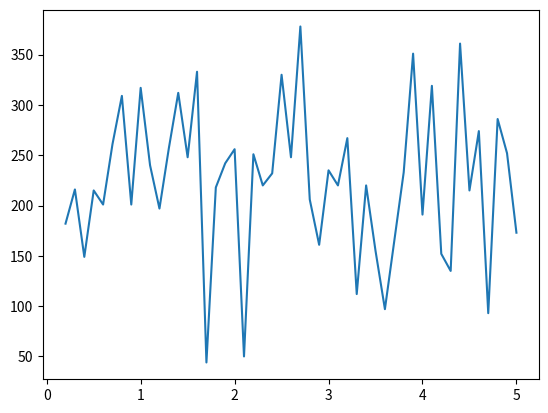

The matplotlib source for this figure:
import numpy as np
import matplotlib.pyplot as plt
import random

def new_D(N, rad_i, rad_o, sep, red, blue):
    random.seed()
    D = []
    y = []
    shiftx = 8 # -(rad_i+thk/2)/2
    shifty = 8 # sep/2
    for i in range(N):
        r = random.uniform(rad_i, rad_o)
        theta = random.uniform(0, 2*np.pi)
        x1 = r*np.cos(theta) + shiftx
        x2 = r*np.sin(theta) + shifty
        yn = 0
        if (theta >= np.pi and theta < 2*np.pi):
            x1 += (rad_i + rad_o)/2
            x2 -= sep
            yn = blue
        else: 
            yn = red
        D.append([1, x1, x2])
        y.append(yn)

    return D, y

def is_done(X, y, w):
    for i in range(len(X)):
        if (np.sign(np.dot(w, X[i])) != y[i]):
            return i, False
    return -1, True

def PLA(X, y, w, inner_rad, outer_rad, thk, sep, N):
    it = 0
    while(True):
        it += 1
        loc, done = is_done(X, y, w)
        if (done):
            break
        else:
            w = np.add(w, [y[loc]*x for x in X[loc]])
    
    return it

def plot(X, w, inner_rad, outer_rad):
    x1s = [x[1] for x in X]
    x2s = [x[2] for x in X]

    x_array = np.linspace(-(outer_rad+inner_rad), outer_rad+inner_rad, 1000)
    y_array = [(w[0] + x*w[1])/w[2] for x in x_array]

    fig, ax = plt.subplots()
    ax.scatter(x1s,x2s,marker='.')
    ax.plot(x_array, y_array)
    ax.get_xaxis().set_ticks([])
    ax.get_yaxis().set_ticks([])
    plt.show()

def linear_reg(X,y, outer_rad, inner_rad):
    X_m = np.matrix([x for x in X])
    X_cross = (X_m.getT()*X_m).getI()*X_m.getT()
    y = np.matrix([y[i] for i in range(len(y))])
    w_lin = X_cross*y.getT()

    w = [w_lin[0].item(), w_lin[1].item(), w_lin[2].item()]

    x1s = [x[1] for x in X]
    x2s = [x[2] for x in X]

    x_array = np.linspace(-(outer_rad+inner_rad), outer_rad+inner_rad, 1000)
    y_array = [(w[0] + x*w[1])/w[2] for x in x_array]

    fig, ax = plt.subplots()
    ax.scatter(x1s,x2s,marker='.')
    ax.plot(x_array, y_array)
    ax.get_xaxis().set_ticks([])
    ax.get_yaxis().set_ticks([])
    plt.show()


if __name__=="__main__":
    inner_rad = 10
    thk = 5
    outer_rad = inner_rad + thk
    sep = 5
    red = -1
    blue = 1
    N = 2000
    seps = np.arange(0.2, 5.1, 0.1)

    num_its = []
    for sepa in seps:
        X, y = new_D(N, inner_rad, outer_rad, sep, red, blue)
        w = [0,0,0]

        num_its.append(PLA(X, y, w, inner_rad, outer_rad, thk, sep, N))

    fix, ax = plt.subplots()
    ax.plot(seps, num_its)
    plt.show()
#   linear_reg(X, y, outer_rad, inner_rad)


